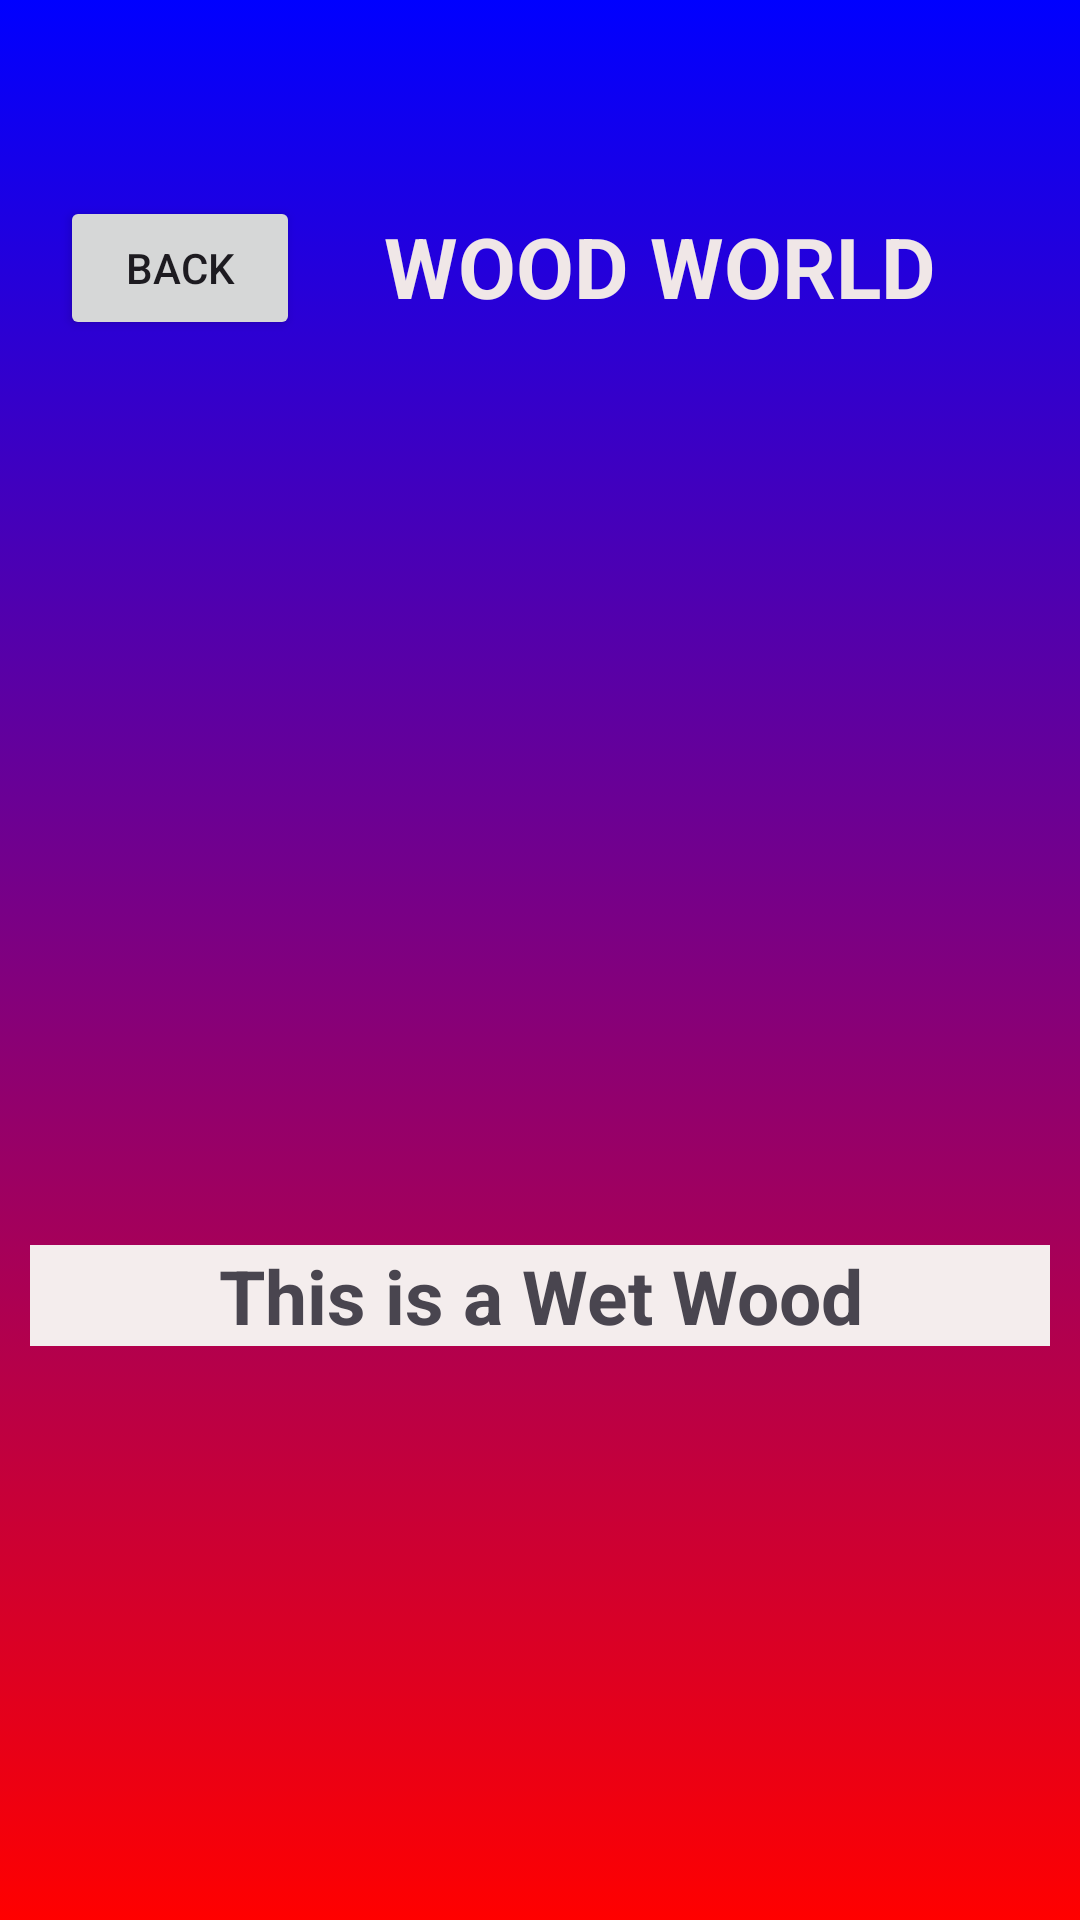

Layout XML and referenced resources for this Android screen:
<!-- AndroidManifest.xml: application theme Theme.JerryActivitiesApplication -->
<!-- res/layout/activity_page1.xml -->
<?xml version="1.0" encoding="utf-8"?>
<androidx.constraintlayout.widget.ConstraintLayout xmlns:android="http://schemas.android.com/apk/res/android"
    xmlns:app="http://schemas.android.com/apk/res-auto"
    xmlns:tools="http://schemas.android.com/tools"
    android:id="@+id/main"
    android:layout_width="match_parent"
    android:layout_height="match_parent"
    android:background="@drawable/gradient_background"
    android:padding="10dp"
    tools:context=".PageActivity1">

    <LinearLayout
        android:layout_width="match_parent"
        android:layout_height="match_parent"
        android:orientation="vertical">

        <LinearLayout
            android:layout_width="match_parent"
            android:layout_height="80dp"
            android:layout_marginTop="45dp"
            android:orientation="horizontal"
            android:padding="10dp"
            android:textAlignment="center">

            <Button
                android:id="@+id/backbutton"
                android:layout_width="80dp"
                android:layout_height="wrap_content"
                android:text="Back" />

            <TextView
                android:id="@+id/textview1"
                android:layout_width="match_parent"
                android:layout_height="wrap_content"
                android:layout_marginTop="5dp"
                android:text="WOOD WORLD"
                android:textAlignment="center"
                android:textColor="#F0E7E7"
                android:textSize="28sp"
                android:textStyle="bold" />

        </LinearLayout>

        <LinearLayout
            android:layout_width="match_parent"
            android:layout_height="400dp"
            android:orientation="vertical">

            <ImageView
                android:id="@+id/imageView"
                android:layout_width="match_parent"
                android:layout_height="250dp"
                android:layout_marginBottom="30dp"
                tools:srcCompat="@tools:sample/backgrounds/scenic" />

            <TextView
                android:id="@+id/textView17"
                android:layout_width="match_parent"
                android:layout_height="wrap_content"
                android:background="#F4EDED"
                android:text="This is a Wet Wood"
                android:textAlignment="center"
                android:textSize="25sp"
                android:textStyle="bold" />
        </LinearLayout>

    </LinearLayout>
</androidx.constraintlayout.widget.ConstraintLayout>
<!-- resources referenced by this layout -->
<resources>
  <!-- drawable gradient_background (drawable) -->
  <?xml version="1.0" encoding="utf-8"?>
  <selector xmlns:android="http://schemas.android.com/apk/res/android">
          <item>
              <shape android:shape="rectangle">
                  <gradient
                      android:startColor="#FF0000"
                      android:endColor="#0000FF"
                      android:angle="90"/>           
              </shape>
          </item>
  </selector>
  <style name="Theme.JerryActivitiesApplication" parent="Base.Theme.JerryActivitiesApplication" />
  <style name="Base.Theme.JerryActivitiesApplication" parent="Theme.Material3.DayNight.NoActionBar">
          
          
      </style>
</resources>
